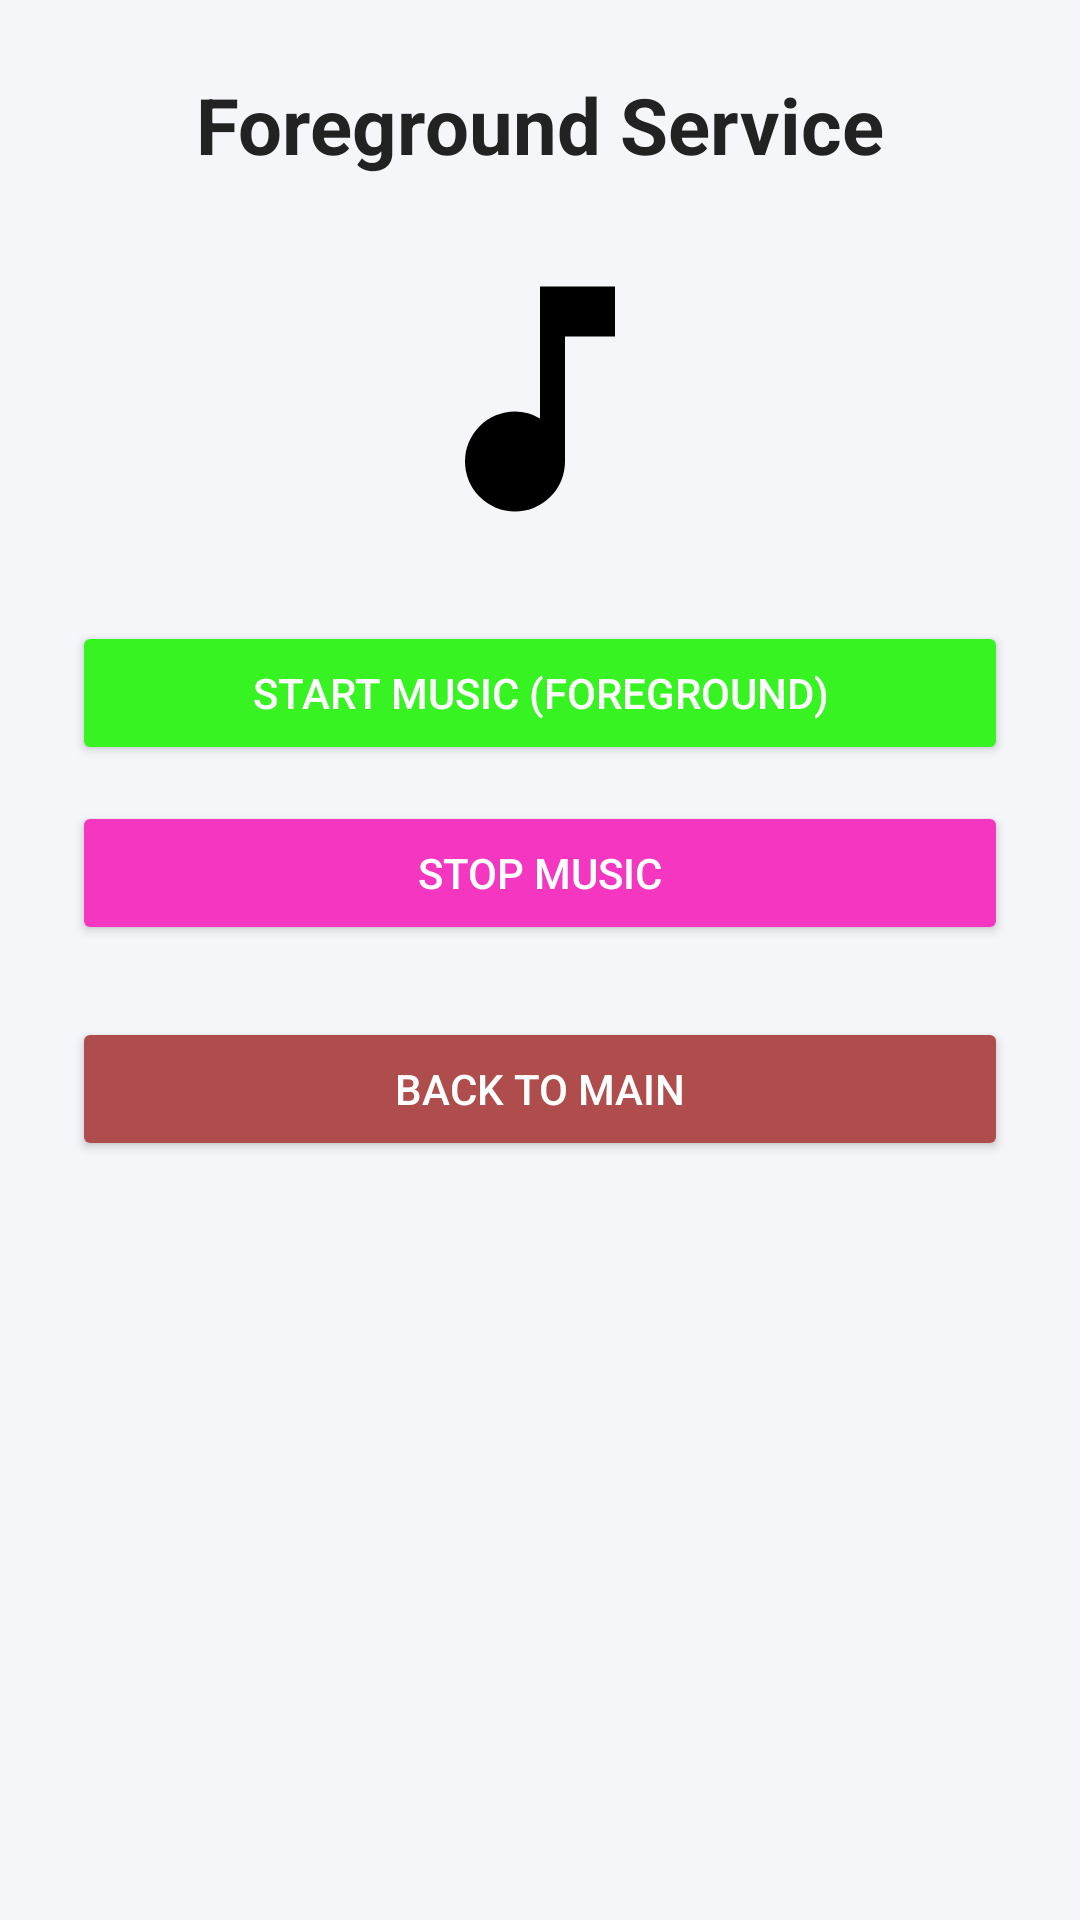

Produce the Android XML layout that renders to this screen, including the resource entries it uses.
<!-- AndroidManifest.xml: application theme Theme.ServiceLabApp -->
<!-- res/layout/activity_foreground.xml -->
<?xml version="1.0" encoding="utf-8"?>
<ScrollView xmlns:android="http://schemas.android.com/apk/res/android"
    android:layout_width="match_parent"
    android:layout_height="match_parent"
    android:background="#F4F6F9">

    <LinearLayout
        android:layout_width="match_parent"
        android:layout_height="wrap_content"
        android:orientation="vertical"
        android:gravity="center_horizontal"
        android:padding="24dp">

        <TextView
            android:layout_width="wrap_content"
            android:layout_height="wrap_content"
            android:text="Foreground Service"
            android:textSize="26sp"
            android:textColor="#222222"
            android:textStyle="bold"
            android:layout_marginBottom="24dp" />

        <ImageView
            android:layout_width="100dp"
            android:layout_height="100dp"
            android:src="@drawable/ic_music"
            android:layout_marginBottom="24dp"
            android:contentDescription="Music Icon" />

        <Button
            android:onClick="startMusic"
            android:layout_width="match_parent"
            android:layout_height="wrap_content"
            android:text="Start Music (Foreground)"
            android:textColor="#FFFFFF"
            android:backgroundTint="#36F321"
            android:padding="14dp"
            android:layout_marginBottom="12dp" />

        <Button
            android:onClick="stopMusic"
            android:layout_width="match_parent"
            android:layout_height="wrap_content"
            android:text="Stop Music"
            android:textColor="#FFFFFF"
            android:backgroundTint="#F436C1"
            android:padding="14dp"
            android:layout_marginBottom="24dp" />

        <Button
            android:onClick="back"
            android:layout_width="match_parent"
            android:layout_height="wrap_content"
            android:text="Back to Main"
            android:textColor="#FFFFFF"
            android:backgroundTint="#AF4C4C"
            android:padding="14dp" />
    </LinearLayout>
</ScrollView>
<!-- resources referenced by this layout -->
<resources>
  <!-- drawable ic_music (drawable) -->
  <vector xmlns:android="http://schemas.android.com/apk/res/android"
      android:width="24dp"
      android:height="24dp"
      android:viewportWidth="24"
      android:viewportHeight="24">
      <path
          android:fillColor="#000000"
          android:pathData="M12,3v10.55A4,4 0 0,0 10,13a4,4 0 0,0 0,8 4,4 0 0,0 4,-4V7h4V3h-6z"/>
  </vector>
  <style name="Theme.ServiceLabApp" parent="Theme.AppCompat.Light.NoActionBar" />
</resources>
